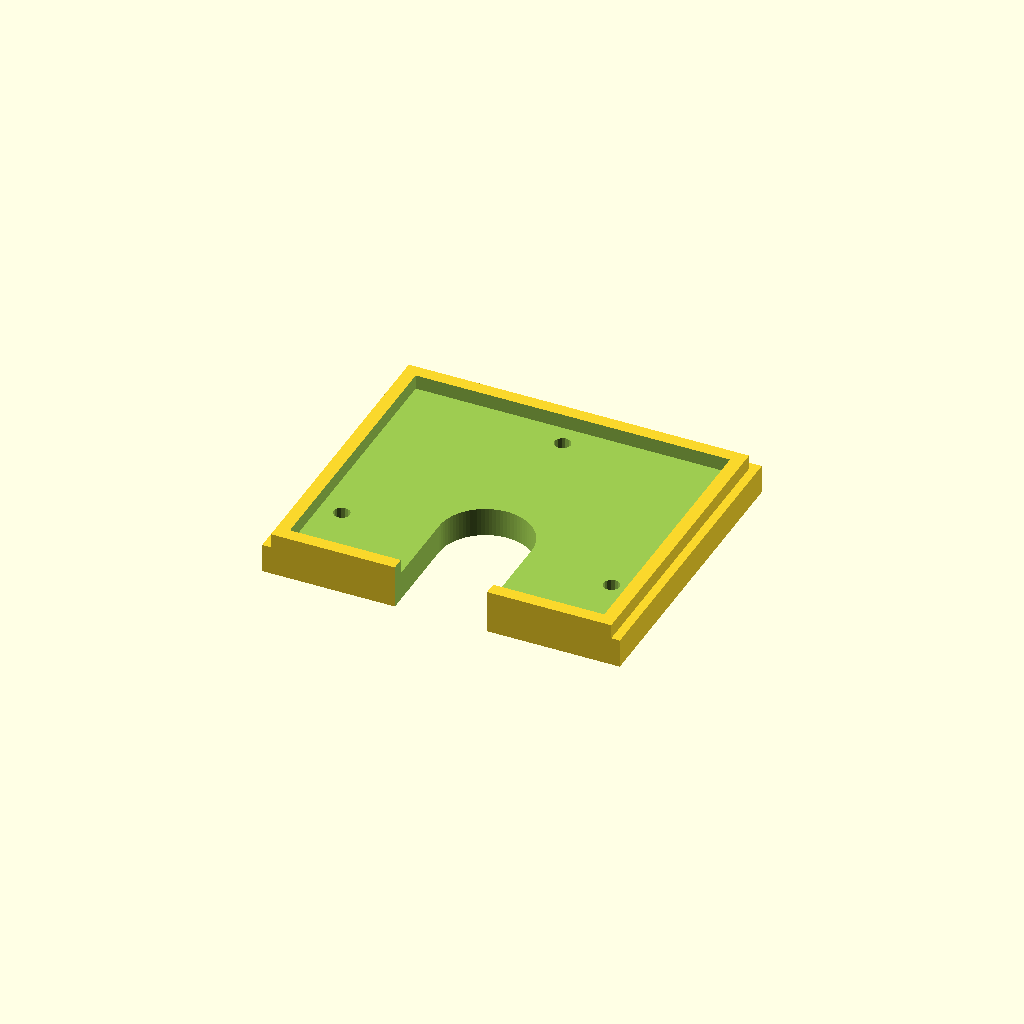
Cell 1 — every parameter at its default value.
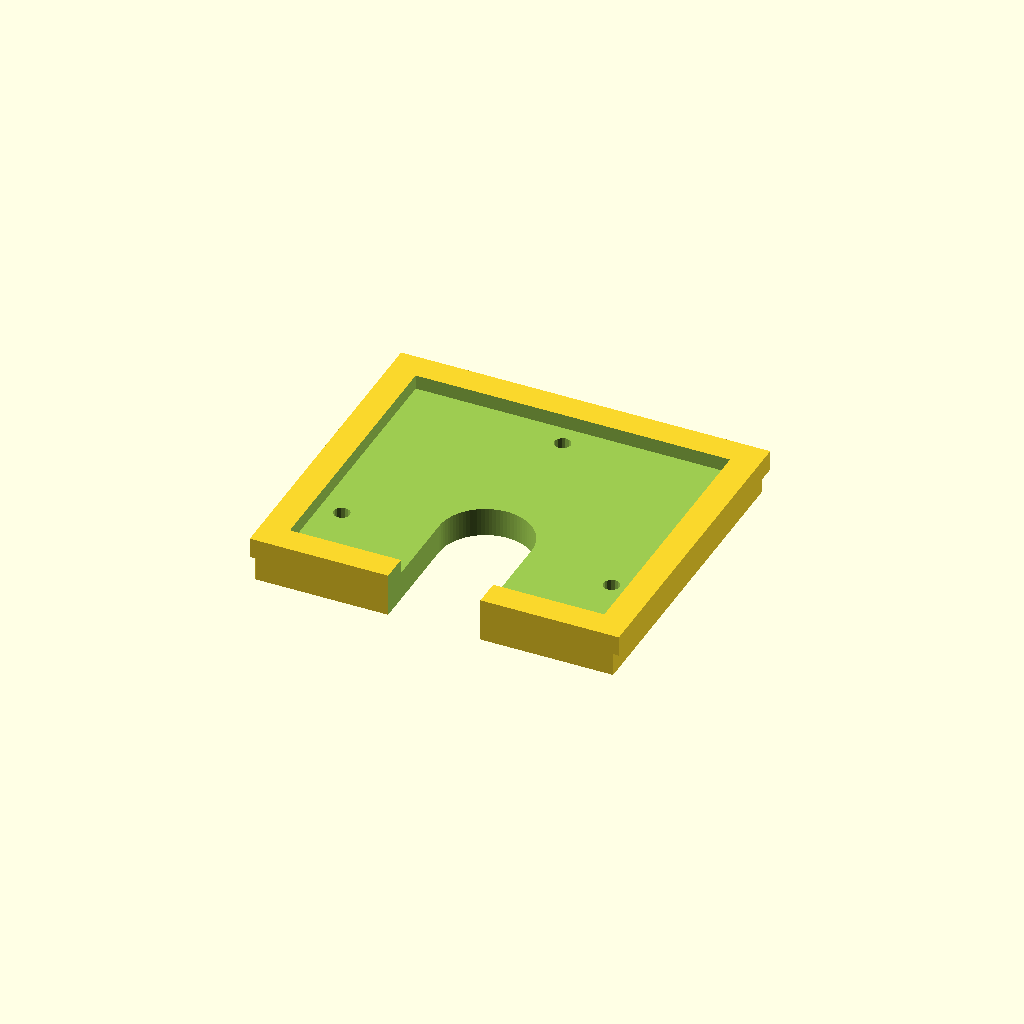
Cell 2: the same model with rim_t = 5.
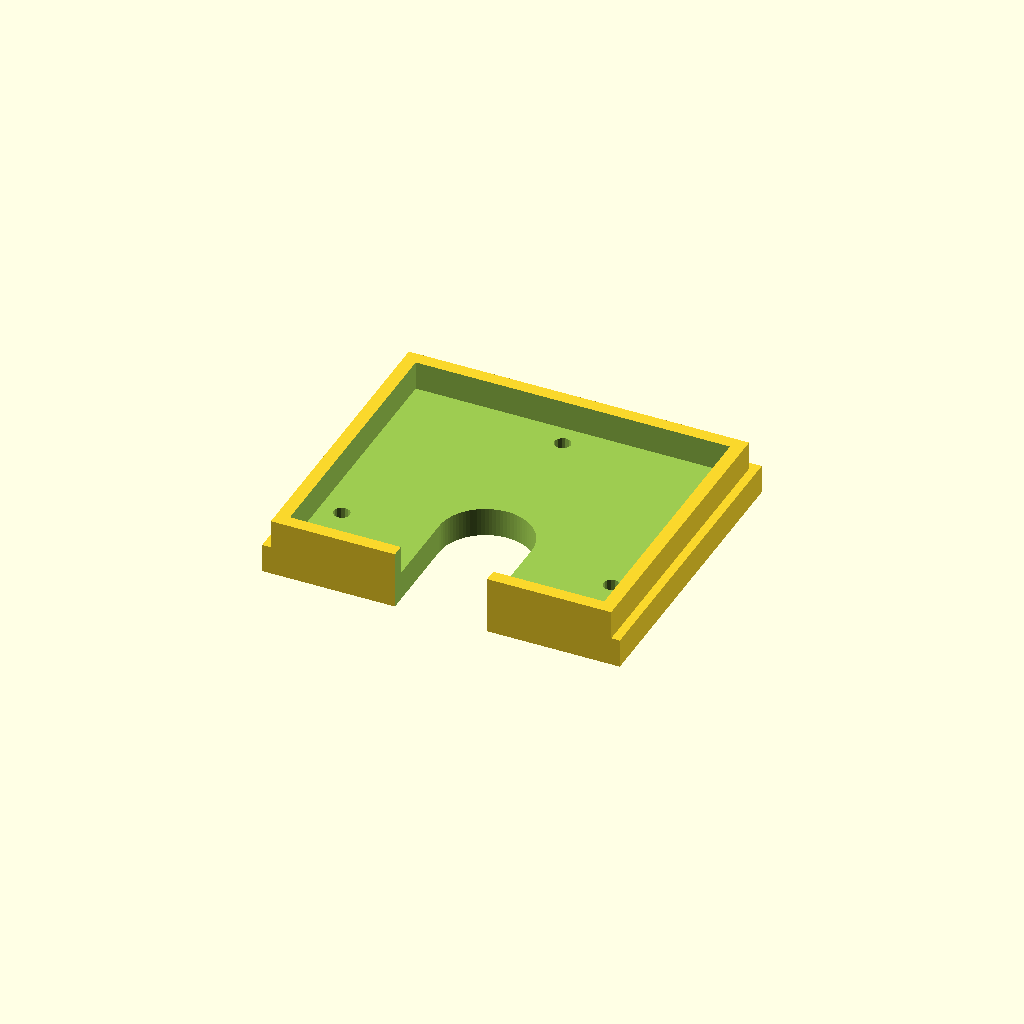
Cell 3: rim_h = 5 (everything else at default).
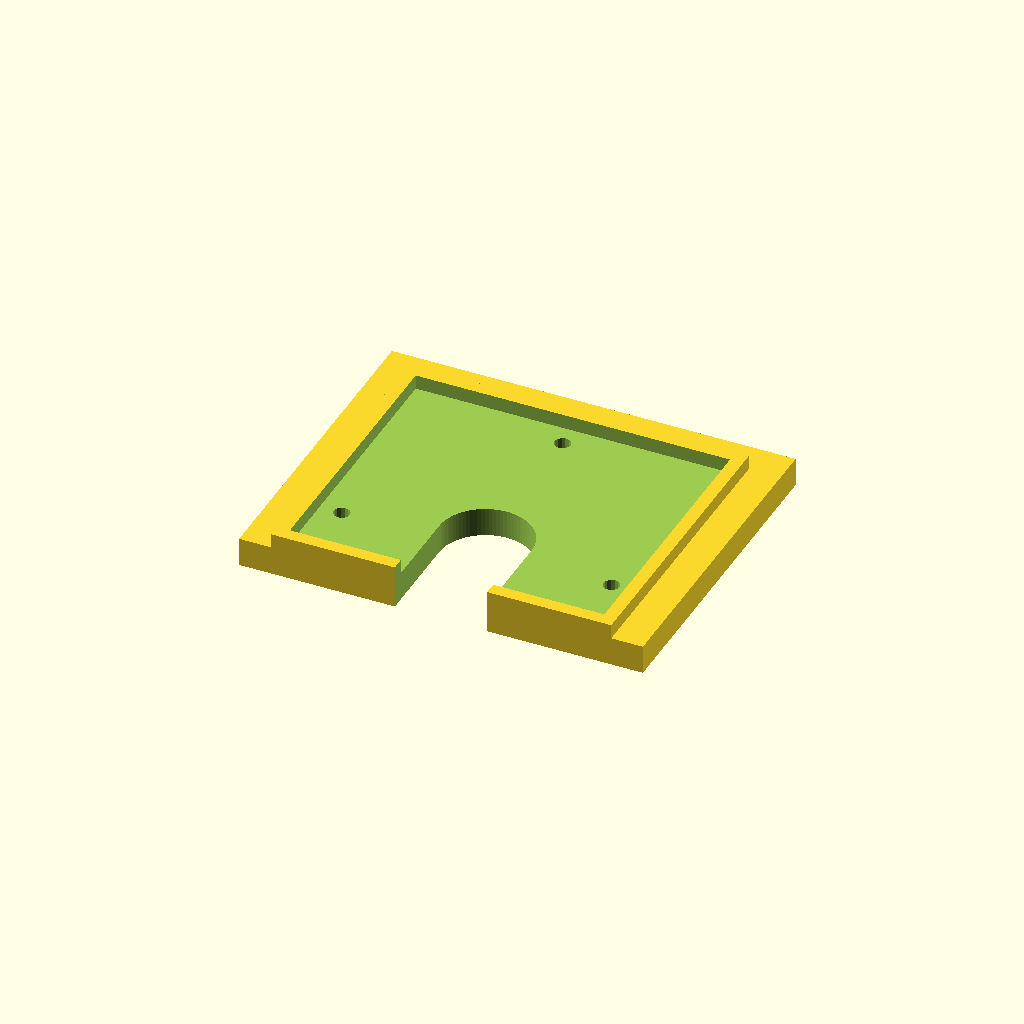
Cell 4: the same model with margin = 8.
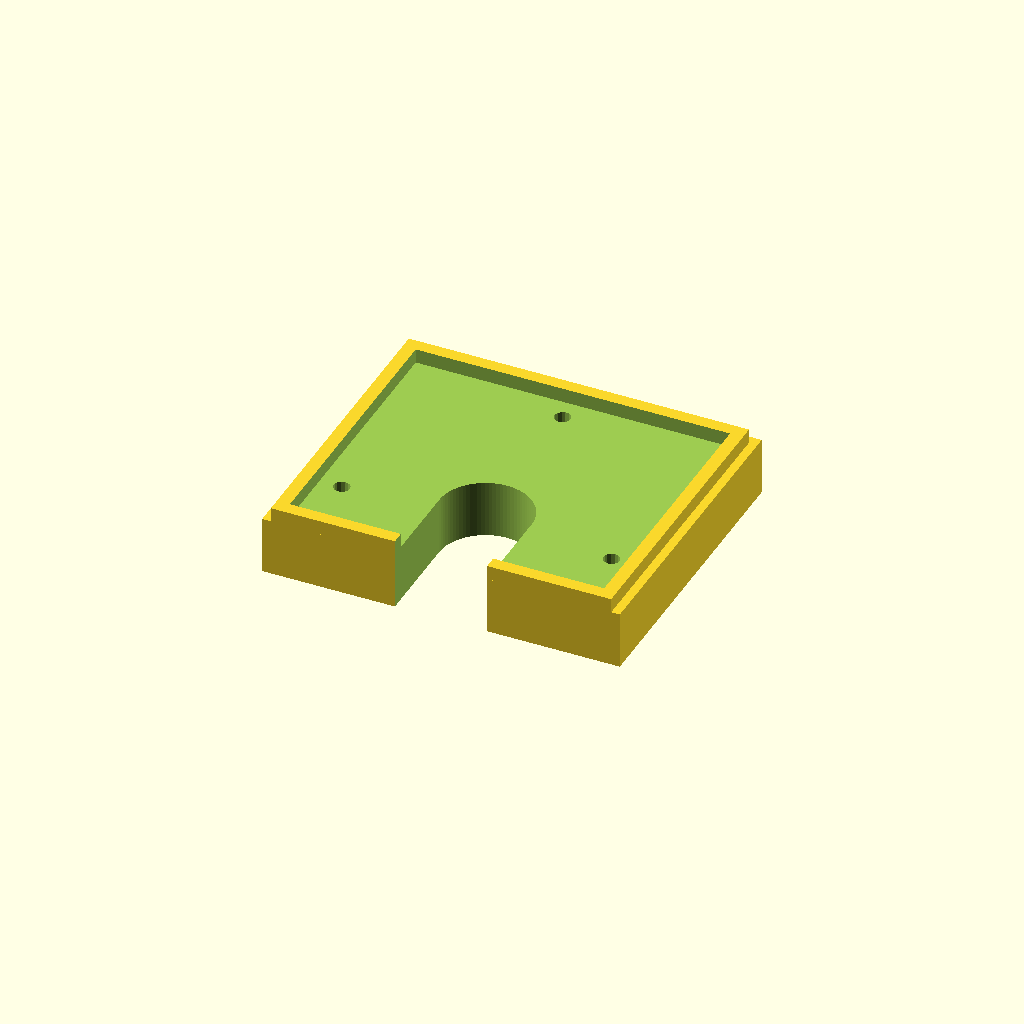
Cell 5: plate_t = 10 (everything else at default).
One fixed orthographic camera (rotation 55°, 0°, 25°; colour scheme Cornfield) for every cell.
The OpenSCAD source (mechanical/openscad/test_lidar_fit.scad):
// ============================================================
//  Coupon d'essai — empreinte STL-19P
//
//  Platine seule : rebord, 3 × M2,5, fente nappe. Sans moyeu ni voile.
//  Même cotes que lidar_cradle (params.scad). ~20 min, pas de support.
//
//  Impression : telle quelle, rebord vers le haut.
//  Câble / 2 oreilles vers le bord MARQUÉ (fente ouverte).
// ============================================================

include <params.scad>

rim_t = 2.5;
rim_h = 2.5;
margin = 4;

plate_w = lidar_w + 2 * margin;                 // 62
plate_l = lidar_h + rim_t + margin;             // ~52,8
plate_t = 5;  // = cradle_plate_t

// Origine : centre de l'empreinte, bord câble en Y négatif
module test_lidar_fit() {
    difference() {
        union() {
            translate([-plate_w / 2, -lidar_h / 2 - rim_t, 0])
                cube([plate_w, plate_l, plate_t]);
            translate([-(lidar_w / 2 + rim_t), -(lidar_h / 2 + rim_t), plate_t - 1])
                cube([lidar_w + 2 * rim_t, lidar_h + 2 * rim_t, rim_h + 1]);
        }

        // Logement capteur (évide le rebord)
        translate([-(lidar_w / 2 + 0.25), -(lidar_h / 2 + 0.25), plate_t])
            cube([lidar_w + 0.5, lidar_h + 0.5, rim_h + 0.3]);

        // 2 oreilles côté câble (Y = −lidar_h/2)
        y_side = -lidar_h / 2 + lidar_side_hole_z;
        y_top  = -lidar_h / 2 + lidar_top_hole_z;
        for (p = [[-lidar_hole_y, y_side], [lidar_hole_y, y_side], [0, y_top]])
            translate([p[0], p[1], -0.1])
                cylinder(d = lidar_screw_d, h = plate_t + rim_h + 0.4);

        // Fente nappe : ouverte sur le bord câble
        y0 = -lidar_h / 2 - rim_t - 0.1;
        y1 = -lidar_h / 2 + lidar_cable_h;
        translate([-lidar_cable_w / 2, y0, -0.1])
            cube([lidar_cable_w, y1 - y0, plate_t + rim_h + 0.4]);
        translate([0, y1, -0.1])
            cylinder(d = lidar_cable_w, h = plate_t + rim_h + 0.4);
    }
}

test_lidar_fit();
Parameter table extracted from the source (name, type, default, range or options):
rim_t: number, default 2.5
rim_h: number, default 2.5
margin: number, default 4
plate_t: number, default 5
